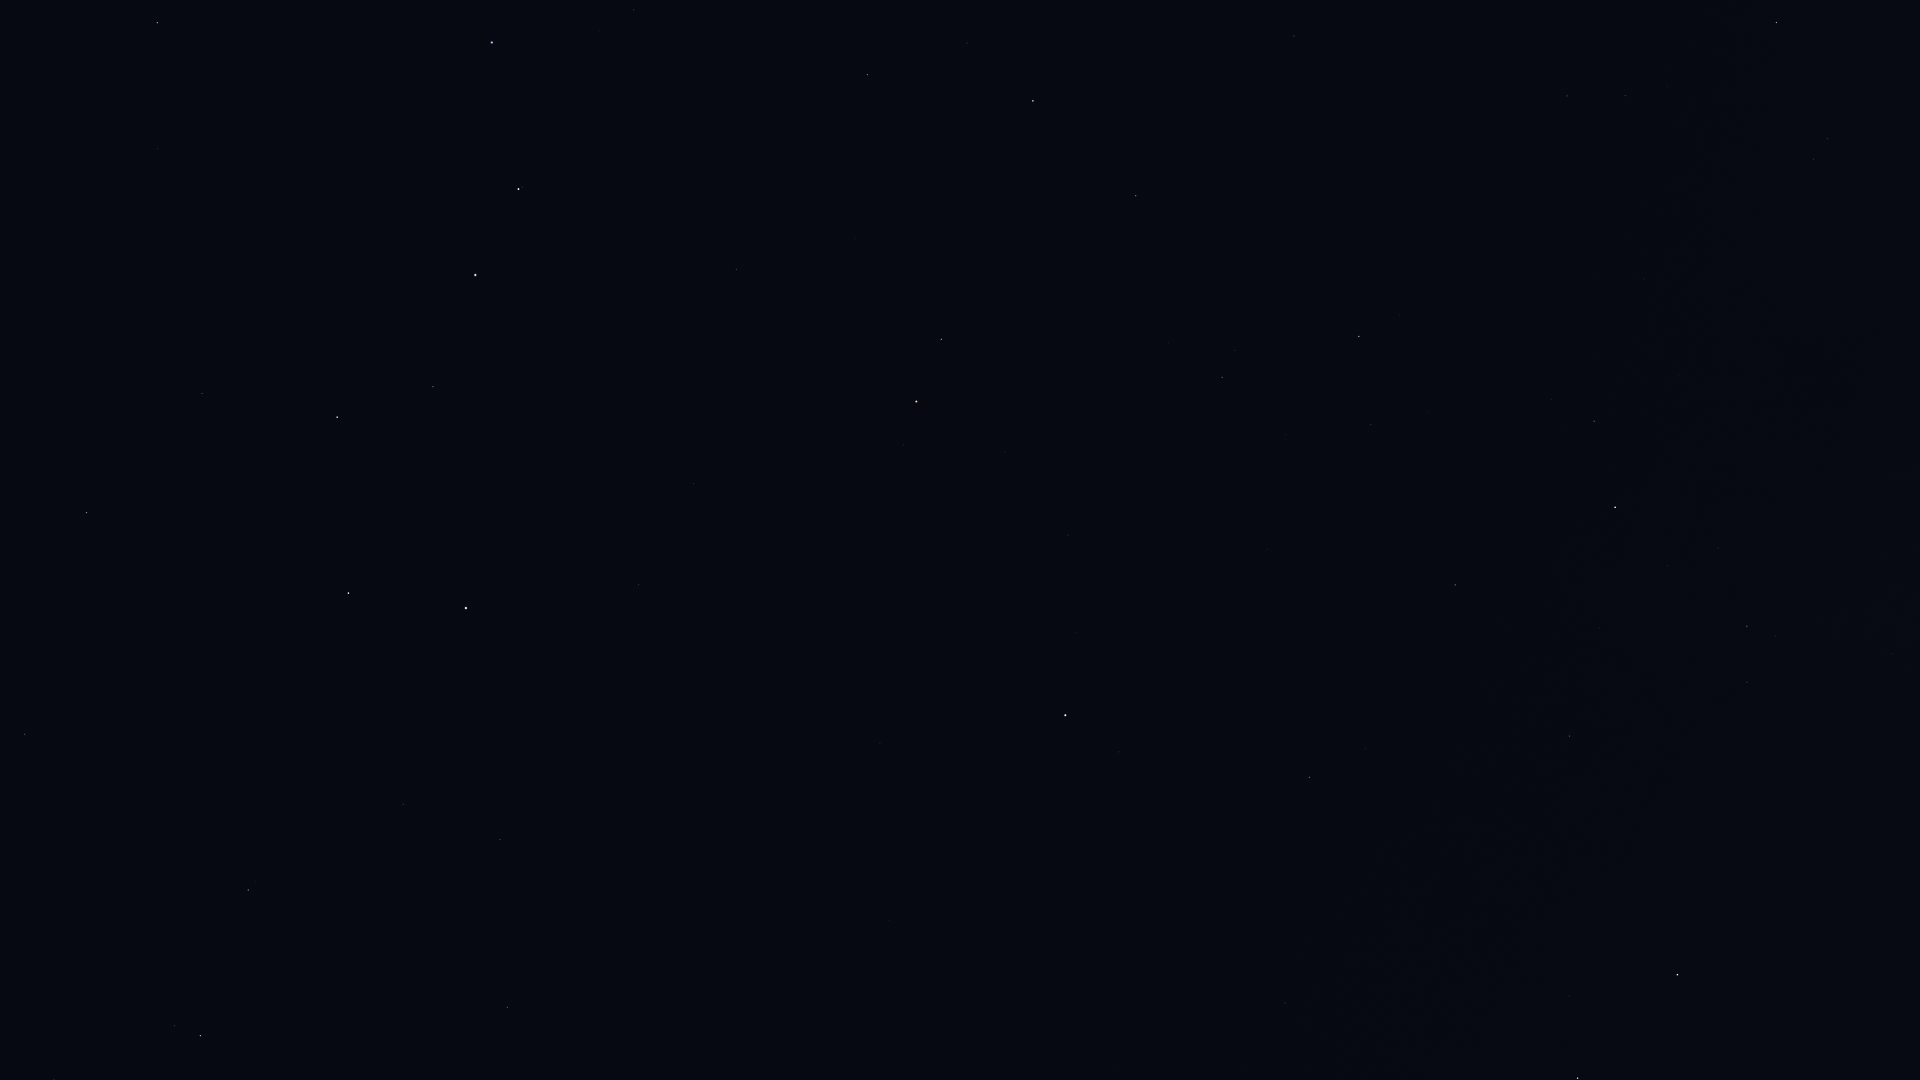

Values plotted in this chart, from the file beside it:
Star_ID, Name, X, Y
746, Caph, 1677, 975
13192, Nushagak, 1225, 1056
25110, HIP 25110, 1006, 924
40687, Násti, 538, 1027
41704, Muscida, 507, 1008
44127, Talitha, 200, 1036
44471, Alkaphrah, 175, 1026
46471, Intercrus, 111, 935
50372, Tania Borealis, 25, 734
53910, Merak, 348, 593
54061, Dubhe, 466, 608
54539, HIP 54539, 86, 513
56211, Giausar, 639, 585
57399, Taiyangshou, 202, 394
57820, Aniara, 415, 457
58001, Phecda, 337, 417
58952, Tonatiuh, 806, 591
59774, Megrez, 433, 387
61177, Funi, 777, 537
61281, HIP 61281, 694, 484
61317, Chara, 158, 149
62223, La Superba, 264, 162
62423, Tianyi, 655, 426
62956, Alioth, 475, 275
63076, Taiyi, 642, 395
63125, Cor Caroli, 157, 23
65378, Mizar, 518, 189
65477, Alcor, 522, 187
66192, Liesma, 523, 147
67301, Alkaid, 492, 43
68756, Thuban, 736, 269
72607, Kochab, 916, 402
73136, Baekdu, 931, 412
75097, Pherkad, 941, 339
75458, Edasich, 867, 75
78527, HIP 78527, 967, 43
80331, Athebyne, 1033, 101
83895, Aldhibah, 1136, 196
85822, Yildun, 1076, 633
86614, Dziban, 1168, 343
87585, Grumium, 1294, 36
90344, Fafnir, 1299, 244
94376, Altais, 1359, 336
95853, HIP 95853, 1625, 95
96100, Alsafi, 1360, 394
97165, Fawaris, 1776, 22
105199, Alderamin, 1615, 507
106032, Alfirk, 1455, 585
107136, Azelfafage, 1889, 497
108917, Kurhah, 1599, 628
109492, HIP 109492, 1747, 626
110538, HIP 110538, 1892, 654
112724, HIP 112724, 1569, 736
116727, Errai, 1309, 777
